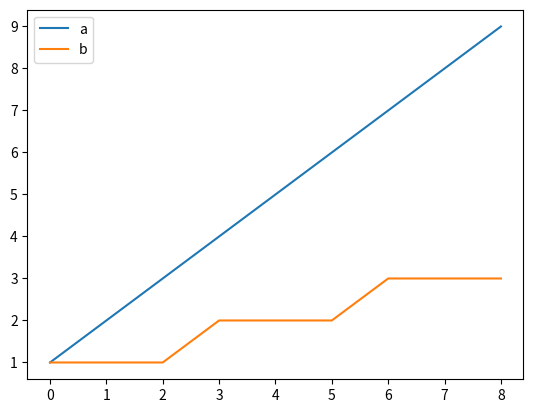
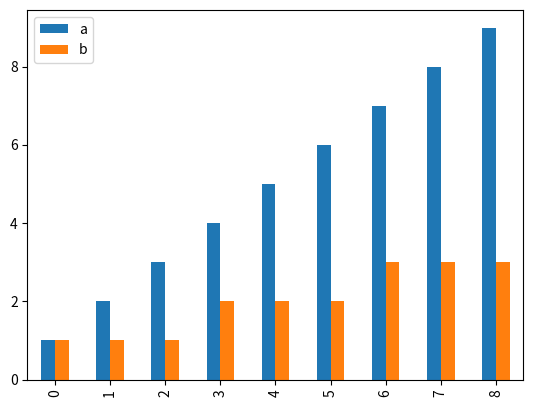
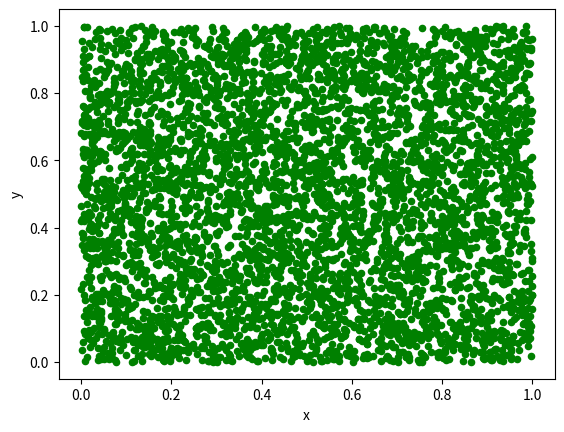

These charts were generated, in order, by the following Python code:
import pandas as pd
import matplotlib.pyplot as plt
import random

df_1 = pd.DataFrame({"a":[1, 2, 3, 4, 5, 6, 7, 8, 9], "b": [1, 1, 1, 2, 2, 2, 3, 3, 3]})
df_1.plot()
plt.show()

df_2 = pd.DataFrame({"a":[1, 2, 3, 4, 5, 6, 7, 8, 9], "b": [1, 1, 1, 2, 2, 2, 3, 3, 3]})
df_2.plot.bar()
plt.show()

x, y = [], []
for _ in range(5000):
    x.append(random.random())
    y.append(random.random())
df = pd.DataFrame({"x": x, "y": y})
df.plot("x", "y", kind = "scatter", color = "g")
plt.show()